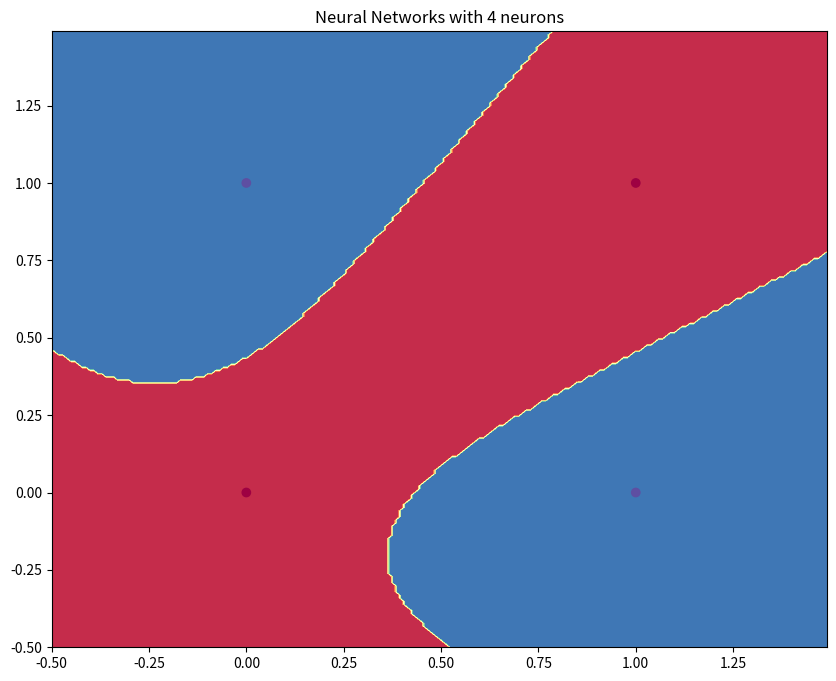

Python code for this plot:
#-*-coding:utf-8-*-

import matplotlib.pyplot as plt
import numpy as np
import matplotlib

# Display plots inline and change default figure size
# %matplotlib inline
matplotlib.rcParams['figure.figsize'] = (10.0, 8.0)

# Helper function to plot a decision boundary.
def plot_decision_boundary(pred_func, X, y):
    # Set min and max values and give it some padding
    x_min, x_max = X[:, 0].min() - .5, X[:, 0].max() + .5
    y_min, y_max = X[:, 1].min() - .5, X[:, 1].max() + .5
    h = 0.01
    # Generate a grid of points with distance h between them
    xx, yy = np.meshgrid(np.arange(x_min, x_max, h), np.arange(y_min, y_max, h))
    # Predict the function value for the whole gid
    Z = pred_func(np.c_[xx.ravel(), yy.ravel()])
    Z = Z.reshape(xx.shape)
    # Plot the contour and training examples
    plt.contourf(xx, yy, Z, cmap=plt.cm.Spectral)
    plt.scatter(X[:, 0], X[:, 1], c=y.reshape((4, )), cmap=plt.cm.Spectral)


class NN(object):
    def __init__(self, n_x, n_h, n_y, learning_rate=0.01):
        """
        initialize the NN model

        parameters
        ----------
        n_x: int
            number of neurons in input layer
        n_h: int
            number of neurons in hidden layer
        n_y: int
            number of neurons in output layer
        learning_rate: float
            a hyperparam used in gradient descent
        """
        self.learning_rate = learning_rate
        self.W1 = np.random.randn(n_x, n_h)
        self.b1 = np.zeros(shape=(1, n_h))
        self.W2 = np.random.randn(n_h, n_y)
        self.b2 = np.zeros(shape=(1, n_y))

    def _sigmoid(self, Z):
        """a sigmoid activation function
        """
        return (1 / (1 + np.exp(-Z)))

    def feedforward(self, X):
        """performing the feedforward pass
        """
        # first hidden layer
        self.Z1 = np.dot(X, self.W1) + self.b1
        self.A1 = np.tanh(self.Z1)
        # second layer
        self.Z2 = np.dot(self.A1, self.W2) + self.b2
        self.A2 = self._sigmoid(self.Z2)
        return self.A2

    def compute_cost(self, A2, Y):
        """
        Computes the cross-entropy cost
        parameters
        ----------
        A2: np.ndarray
            the output generated by the output layer
        Y: np.ndarray
            the true labels

        return
        ----------
        cost: np.float64
            the cost per feedforward pass
        """
        m = Y.shape[0]  # number of example
        logprobs = np.multiply(np.log(A2), Y) + np.multiply((1 - Y), np.log(1 - A2))
        cost = - np.sum(logprobs) / m
        cost = np.squeeze(cost)  # makes sure cost is the dimension we expect.
        return cost

    def backprop(self, X, Y):
        """
        performs the backpropagation algorithm

        parameters
        ------------
        X: np.ndarray
            representing the input that we feed to the neural net
        Y: np.ndarray
            the true label
        """
        m = X.shape[0]

        self.dZ2 = self.A2 - Y

        self.dW2 = (1. / m) * np.dot(self.A1.T, self.dZ2)
        self.db2 = (1. / m) * np.sum(self.dZ2, axis=0, keepdims=True)

        self.dZ1 = np.multiply(np.dot(self.dZ2, self.W2.T), 1 - np.power(self.A1, 2))
        self.dW1 = (1. / m) * np.dot(X.T, self.dZ1)
        self.db1 = (1. / m) * np.sum(self.dZ1, axis=0, keepdims=True)

    def update_parameters(self):
        """performs an update parameters for gradient descent
        """
        self.W1 -= self.learning_rate * self.dW1
        self.b1 -= self.learning_rate * self.db1
        self.W2 -= self.learning_rate * self.dW2
        self.b2 -= self.learning_rate * self.db2

    def predict(self, X):
        """
        an interface to generate prediction
        parameters
        ------------
        X: np.ndarray
           input features to our model

        return
        ------------
            np.ndarray - the predicted labels
        """
        A2 = self.feedforward(X)
        predictions = np.round(A2)
        return predictions

# data initialization
X = np.array([[0, 0],
                  [0, 1],
                  [1, 0],
                  [1, 1]])
y = np.array([[0,1,1,0]]).T

plt.scatter(X[:,0], X[:,1], s=40, c=y.reshape((4, )), cmap=plt.cm.Spectral)
plt.show()

def build_model(X, y, num_hidden, learning_rate=0.01, num_iterations=50000, verbose=True):
    """
    an intermediate method to train our model
    parameters
    -------------------
    X: numpy.ndarray
        input data
    y: numpy.ndarray
        the real label
    num_hidden: int
        number of hidden neurons in the layer
    learning_rate: float
        hyperparam for gradient descent algorithm
    num_iterations: int
        number of passes, each pass using number of examples.
    verbose: boolean
        optional. if True, it will print the cost per 1000 iteration

    return
    ---------------------
    model: an instance of NN object that represent the trained neural net model
    cost_history: a list containing the cost during training
    """
    model = NN(n_x=2, n_h=num_hidden, n_y=1, learning_rate=learning_rate)
    cost_history = []
    for i in range(0, num_iterations):
        A2 = model.feedforward(X)
        cost = model.compute_cost(A2, y)
        model.backprop(X, y)
        model.update_parameters()
        if i % 1000 == 0 and verbose:
            print("Iteration %i Cost: %f" % (i, cost))

        cost_history.append(cost)
    return model, cost_history

model, _ = build_model(X, y, 3, num_iterations=9500)

plot_decision_boundary(lambda x: model.predict(x), X, y)
plt.title("Neural Networks with 3 neurons")
plt.show()

model, _ = build_model(X, y, 2) # 2 Neurons in our hidden layer

# Plot the decision boundary
plot_decision_boundary(lambda x: model.predict(x), X, y)
plt.title("Neural Networks with 2 neurons")
plt.show()

model, _ = build_model(X, y, 4) # 4 neurons in a hidden layer

# Plot the decision boundary
plot_decision_boundary(lambda x: model.predict(x), X, y)
plt.title("Neural Networks with 4 neurons")
plt.show()